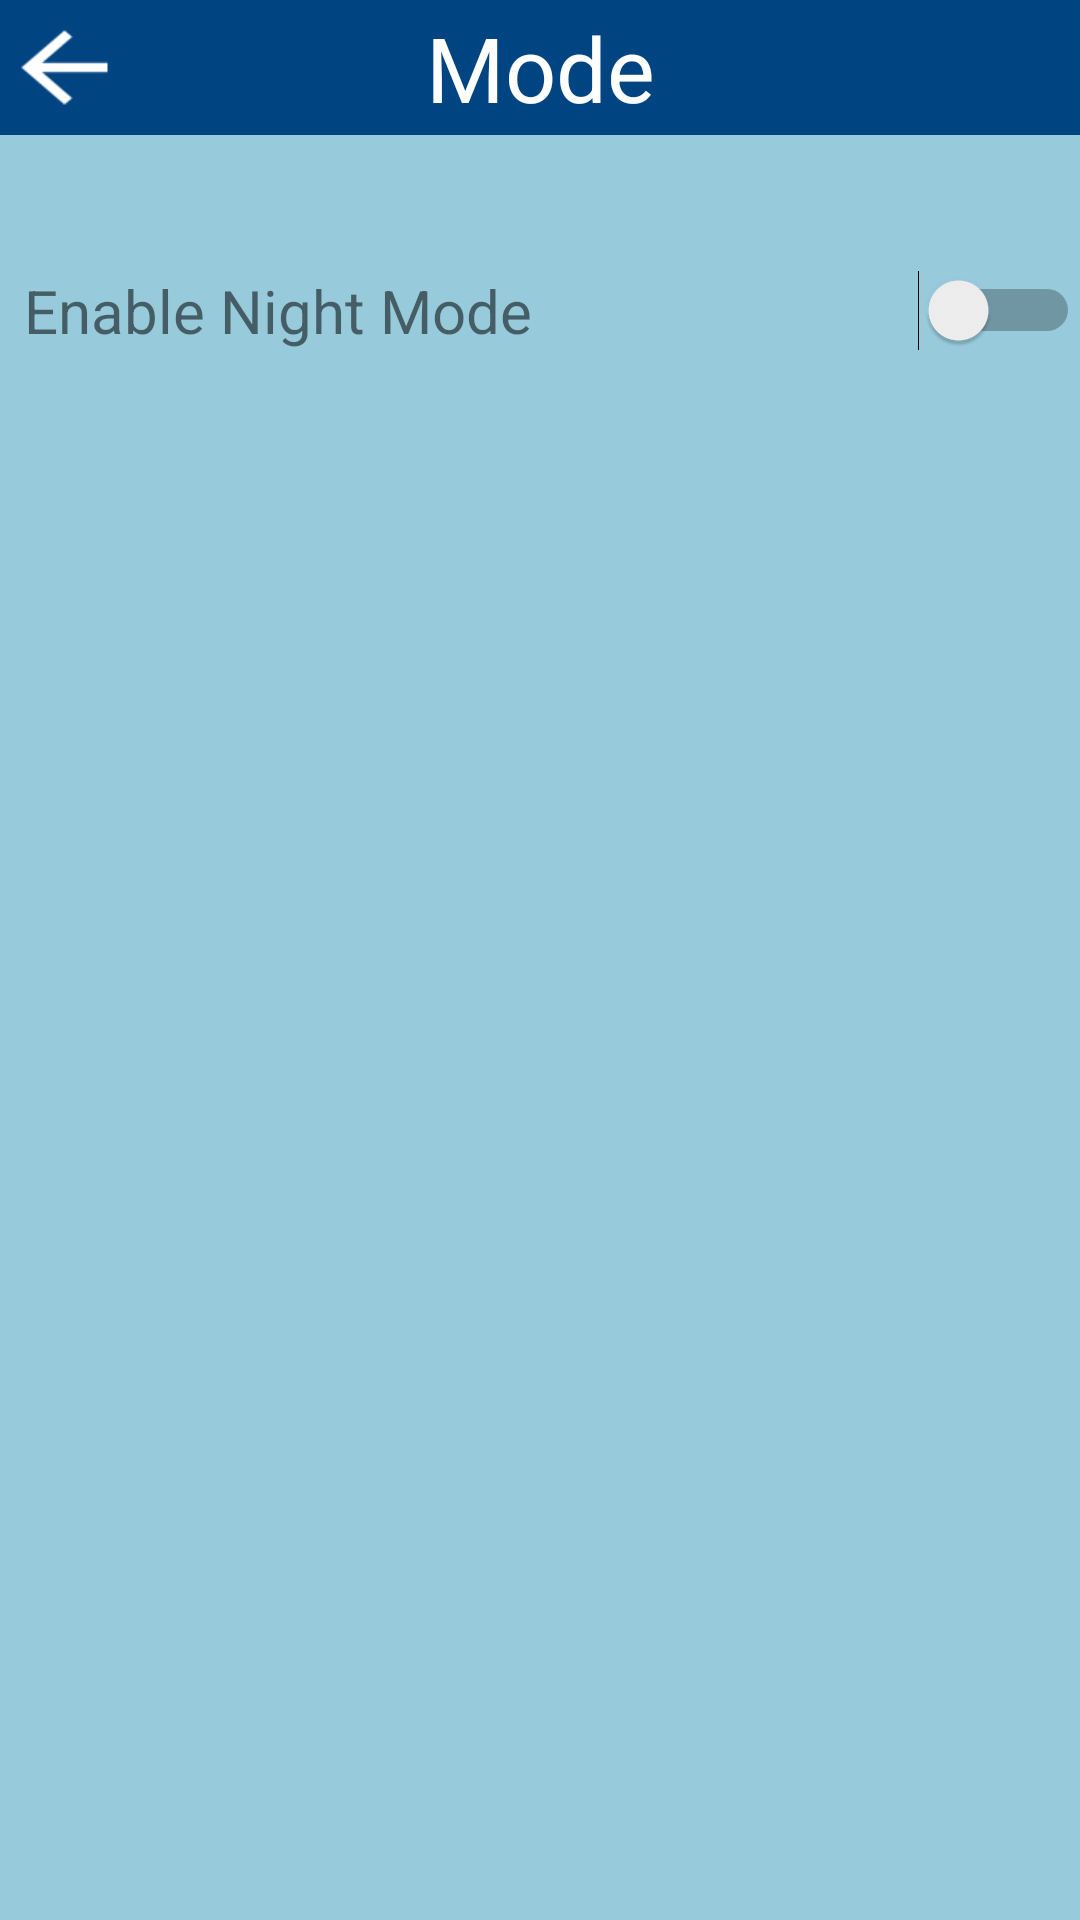

This screen was rendered from an Android layout file. Write that file and the resources it references.
<!-- AndroidManifest.xml: application theme AppTheme -->
<!-- res/layout/activity_mode.xml -->
<?xml version="1.0" encoding="utf-8"?>
<android.support.constraint.ConstraintLayout xmlns:android="http://schemas.android.com/apk/res/android"
                                             xmlns:app="http://schemas.android.com/apk/res-auto" xmlns:tools="http://schemas.android.com/tools" android:layout_width="match_parent"
                                             android:layout_height="match_parent"
android:background="@drawable/bc">


    <TextView
            android:text="Enable Night Mode"
            android:layout_width="wrap_content"
            android:textSize="20dp"
            android:layout_height="wrap_content"
            android:id="@+id/textView2" app:layout_constraintStart_toStartOf="parent" android:layout_marginLeft="8dp"
            android:layout_marginStart="8dp" android:layout_marginTop="90dp"
            app:layout_constraintTop_toTopOf="parent"/>
    <Switch android:layout_width="match_parent" android:layout_height="wrap_content"
            android:id="@+id/myswitch"
            app:layout_constraintStart_toStartOf="parent"
            android:layout_marginStart="8dp"
            app:layout_constraintEnd_toEndOf="parent" app:layout_constraintHorizontal_bias="0.0"
            android:layout_marginTop="90dp" app:layout_constraintTop_toTopOf="parent"/>
    <TextView
            android:background="@drawable/ll"
            android:layout_width="match_parent"
            android:text="Mode"
            android:textSize="30dp"
            android:textColor="#FFFFFF"
            android:gravity="center"
            android:layout_height="45dp"
            android:id="@+id/textView13"
            app:layout_constraintStart_toStartOf="parent"
            app:layout_constraintTop_toTopOf="parent"
            app:layout_constraintEnd_toEndOf="parent"
            app:layout_constraintHorizontal_bias="0.0"/>
    <TextView
            android:background="@drawable/back"
            android:layout_width="43dp"
            android:layout_height="37dp"
            android:id="@+id/textView16" app:layout_constraintEnd_toEndOf="parent" android:layout_marginEnd="8dp"
            android:layout_marginRight="8dp" app:layout_constraintStart_toStartOf="parent"
            app:layout_constraintHorizontal_bias="0.0"
            android:layout_marginTop="4dp" app:layout_constraintTop_toTopOf="parent"/>

</android.support.constraint.ConstraintLayout>
<!-- resources referenced by this layout -->
<resources>
  <!-- drawable back: png bitmap (drawable, 427 bytes) -->
  <!-- drawable bc: png bitmap (drawable, 12497 bytes) -->
  <!-- drawable ll: png bitmap (drawable, 1307 bytes) -->
  <style name="AppTheme" parent="Theme.AppCompat.Light.NoActionBar">
          
          <item name="colorPrimary">#2196F3</item>
          <item name="colorPrimaryDark">#1976D2</item>
          <item name="colorAccent">@color/colorAccent</item>
          <item name="backgroundcolor">#fcfcfc</item>
          <item name="cardbackground">#ffffff</item>
          <item name="textcolor">#808080</item>
          <item name="tintcolor">#000000</item>
          <item name="buttoncolor">#2196F3</item>
      </style>
  <!-- not gathered from this repository: default colours our renderer supplied (Android Studio template values) -->
  <color name="colorAccent">#FF03DAC5</color>
</resources>
